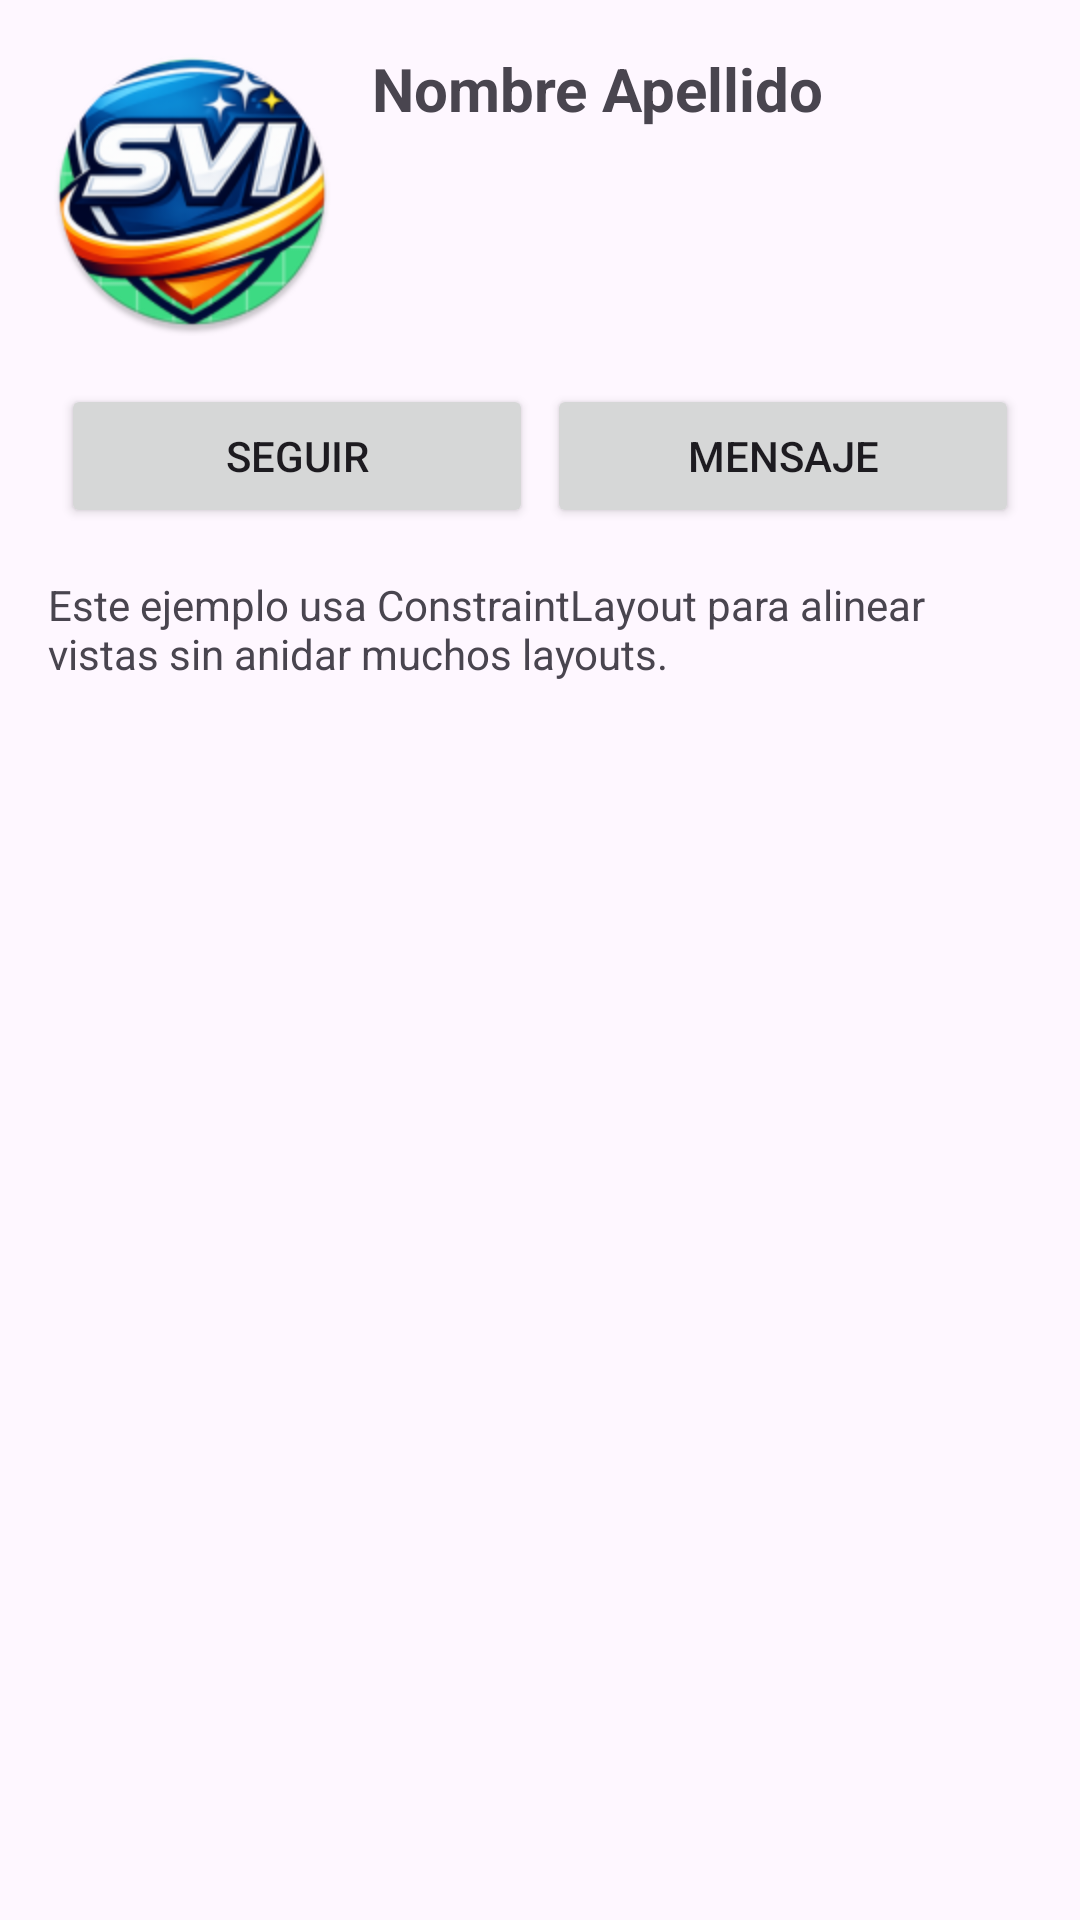

The Android layout XML behind this screen, and the referenced resources:
<!-- AndroidManifest.xml: application theme Theme.TM1_4_Todo_junto_funciona -->
<!-- res/layout/activity_constraint_example.xml -->
<?xml version="1.0" encoding="utf-8"?>
<androidx.constraintlayout.widget.ConstraintLayout
    xmlns:android="http://schemas.android.com/apk/res/android"
    xmlns:app="http://schemas.android.com/apk/res-auto"
    android:layout_width="match_parent"
    android:layout_height="match_parent"
    android:padding="16dp">

    <ImageView
        android:id="@+id/img"
        android:layout_width="96dp"
        android:layout_height="96dp"
        android:src="@mipmap/ic_launcher_round"
        app:layout_constraintTop_toTopOf="parent"
        app:layout_constraintStart_toStartOf="parent"/>

    <TextView
        android:id="@+id/txtNombre"
        android:layout_width="0dp"
        android:layout_height="wrap_content"
        android:text="Nombre Apellido"
        android:textSize="20sp"
        android:textStyle="bold"
        android:layout_marginStart="12dp"
        app:layout_constraintStart_toEndOf="@id/img"
        app:layout_constraintEnd_toEndOf="parent"
        app:layout_constraintTop_toTopOf="@id/img"/>

    <Button
        android:id="@+id/btnSeguir"
        android:layout_width="0dp"
        android:layout_height="wrap_content"
        android:text="Seguir"
        android:layout_marginTop="16dp"
        app:layout_constraintTop_toBottomOf="@id/img"
        app:layout_constraintStart_toStartOf="parent"
        app:layout_constraintEnd_toStartOf="@id/btnMensaje"
        app:layout_constraintWidth_percent="0.48"/>

    <Button
        android:id="@+id/btnMensaje"
        android:layout_width="0dp"
        android:layout_height="wrap_content"
        android:text="Mensaje"
        android:layout_marginTop="16dp"
        app:layout_constraintTop_toBottomOf="@id/img"
        app:layout_constraintStart_toEndOf="@id/btnSeguir"
        app:layout_constraintEnd_toEndOf="parent"
        app:layout_constraintWidth_percent="0.48"/>

    <TextView
        android:id="@+id/txtDesc"
        android:layout_width="0dp"
        android:layout_height="wrap_content"
        android:layout_marginTop="16dp"
        android:text="Este ejemplo usa ConstraintLayout para alinear vistas sin anidar muchos layouts."
        app:layout_constraintTop_toBottomOf="@id/btnSeguir"
        app:layout_constraintStart_toStartOf="parent"
        app:layout_constraintEnd_toEndOf="parent"/>

</androidx.constraintlayout.widget.ConstraintLayout>
<!-- resources referenced by this layout -->
<resources>
  <!-- mipmap ic_launcher_round: webp bitmap (mipmap-hdpi, 9110 bytes) -->
  <style name="Theme.TM1_4_Todo_junto_funciona" parent="Base.Theme.TM1_4_Todo_junto_funciona" />
  <style name="Base.Theme.TM1_4_Todo_junto_funciona" parent="Theme.Material3.DayNight.NoActionBar">
          
          
      </style>
</resources>
